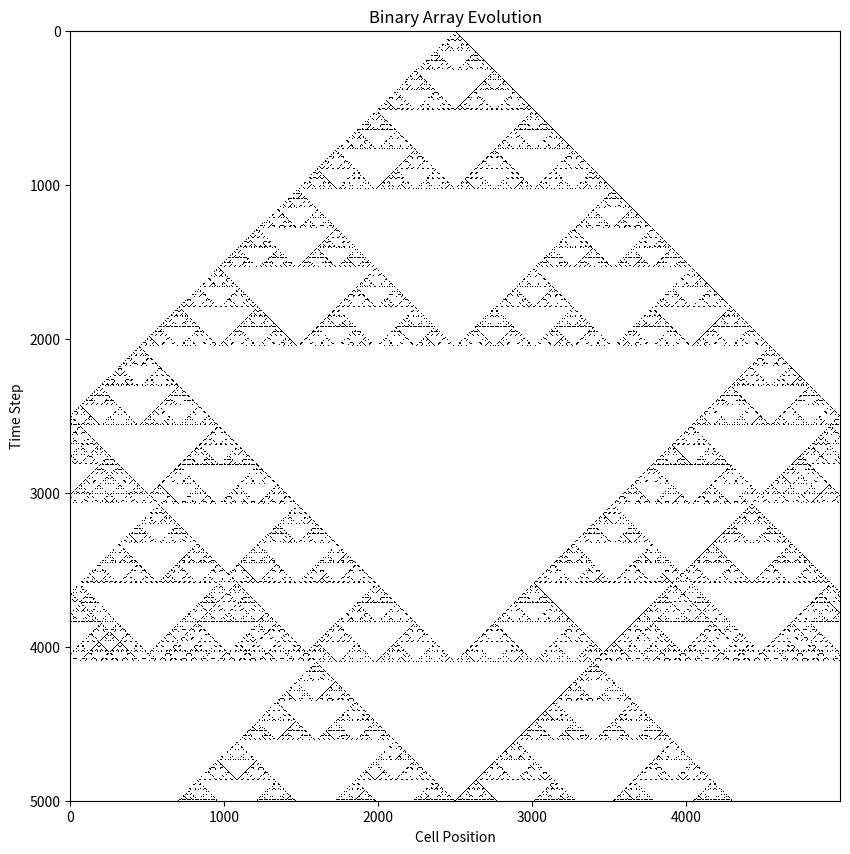

Write the Python code that produced this figure.
# -*- coding: utf-8 -*-
"""
This program demonstrates binary array manipulation using the NumPy library,
including initialization, bit shifting, and a complex logical operation.
It now saves the evolution history and generates an image from it.
"""
# We import the numpy library, commonly aliased as np.
# This is the standard for numerical and array operations in Python.
import numpy as np
# We import the Image class from the PIL (Pillow) library for image creation.
from PIL import Image
# Pillow is a fork of the original PIL (Python Imaging Library) and is used for image
# processing tasks such as creating, manipulating, and saving images.
# We import matplotlib to create an image from the array data.
import matplotlib.pyplot as plt

def print_array_as_string(name, array):
  """Helper function to print the array in a clean binary string format."""
  # Converts each integer in the list to a string and joins them together.
  array_str = "".join(map(str, array))
  print(f"{name}: {array_str}")

def init(N):
    """Initializes the binary array with a single '1' in the middle."""
    A = np.zeros(N, dtype=int)
    middle_index = N // 2
    A[middle_index] = 1
    return A

def init_random(N, rdensity):
    """
    Creates a NumPy array Z of size N with 1s set randomly based on rdensity.
    """
    # Generate an array of N random floats between 0.0 and 1.0.
    random_values = np.random.rand(N)
    # Where the random value is less than rdensity, the result is True (1),
    # otherwise it is False (0). Convert the boolean array to integers.
    Z = (random_values < rdensity).astype(int)
    return Z

def next_evolution(A):
    print(("\n" + "-" * 50 + "\n"
           "Performing evolution step...\n" + "-" * 50))
    print_array_as_string("Current State A", A)
    print("Shifting A to create B and C...")
    """Performs the evolution of the binary array."""
    # Create array 'B' by shifting 'A' one position to the left.
    B = np.concatenate((A[1:], [A[0]]))

    # Create array 'C' by shifting 'A' one position to the right.
    C = np.concatenate(([A[-1]], A[:-1]))

    # Execute the operation: (A, B, C) ↦ A XOR B XOR C XOR (A AND B AND C)
    result_array = (A ^ B ^ C) ^ (A & B & C)
    print_array_as_string("Result State", result_array)
    return result_array

def evolution(start_array, steps):
    """
    Evolves a starting binary array for a given number of steps.
    """
    # The starting array is now passed in as a parameter.
    A = start_array.copy() # Use a copy to avoid modifying the original start array

    # Create a list to store the history of each evolution step.
    history = [A]

    # Iterate through the number of evolution steps.
    for step in range(steps):
        # Perform the evolution and update A.
        A = next_evolution(A)
        # Append the new state to our history.
        history.append(A)

    # Return the complete history of evolutions.
    return history

def create_image(data, filename="evolution_pattern.png"):
    """
    Converts the evolution data into an image using Matplotlib.
    """
    print(f"\nCreating image from data and saving as '{filename}'...")
    # Convert the list of arrays into a 2D NumPy array.
    image_data = np.array(data)

    plt.figure(figsize=(10, 10))
    # Use imshow to display the data as an image.
    # cmap='gray_r' makes 1s black and 0s white for better contrast.
    # interpolation='nearest' ensures pixels are sharp squares.
    plt.imshow(image_data, cmap='gray_r', interpolation='nearest')
    plt.title("Binary Array Evolution")
    plt.xlabel("Cell Position")
    plt.ylabel("Time Step")
    
    # Save the figure to a file.
    plt.savefig(filename)
    print("Image saved successfully.")


def create_image_with_pillow(data, filename="evolution_pillow.png"):
    """
    Converts the evolution data into an image using the Pillow library.
    This is much more efficient than using Matplotlib for raw image saving.
    """
    print(f"\nCreating image with Pillow and saving as '{filename}'...")

    # 1. Convert the list of arrays into a single 2D NumPy array.
    image_data = np.array(data)

    # 2. Scale the data to the 0-255 range for an 8-bit grayscale image.
    #    Our data is 0s and 1s. We map 0 -> 0 (black) and 1 -> 255 (white).
    #    The `astype(np.uint8)` is crucial as Pillow expects this data type.
    scaled_data = (image_data * 255).astype(np.uint8)

    # 3. Create an image from the NumPy array.
    #    The 'L' mode signifies an 8-bit grayscale image.
    image = Image.fromarray(scaled_data, mode='L')

    # 4. Save the image.
    image.save(filename)
    print("Image saved successfully with Pillow.")

if __name__ == "__main__":
    # Define the number of steps and the size of the binary array.
    steps = 5000 # Number of evolution steps to perform
    N = 5000
    
    # Define the random density for the initial state.
    # A value of 0.5 means each cell has a 50% chance of being 1.
    rdensity = 0.0002

    # Create the initial state using the new random function.
    # To use the old method, you could swap this line with:
    # initial_state = init(N)
    #initial_state = init_random(N, rdensity)
    initial_state = init(N)  # Ensure it's an integer array
    # Get the history of evolutions, starting from our initial state.
    evolution_history = evolution(initial_state, steps)

    # Print a few steps to the console for verification
    #print("--- Sample of Evolution (from random start) ---")
    #print_array_as_string(f"Step 0", evolution_history[0])
    #print_array_as_string(f"Step 1", evolution_history[1])
    #print_array_as_string(f"Step 2", evolution_history[2])
    
    # Create and save an image from the history.
    create_image(evolution_history, filename="evolution_random_start.png")
    # Create and save an image using Pillow for efficiency.
    #create_image_with_pillow(evolution_history, filename="evolution_random_start_pillow.png")
